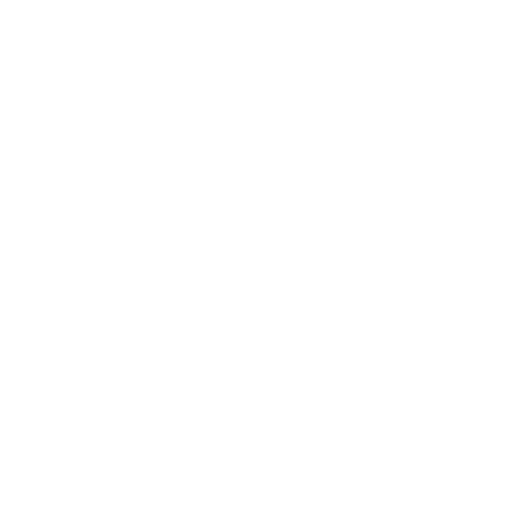
t = 0.00 s
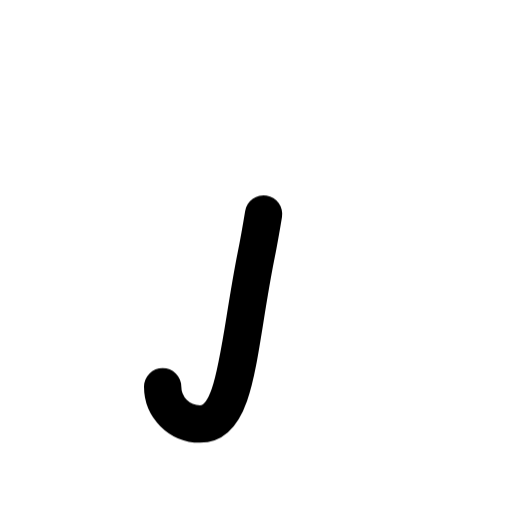
t = 0.32 s
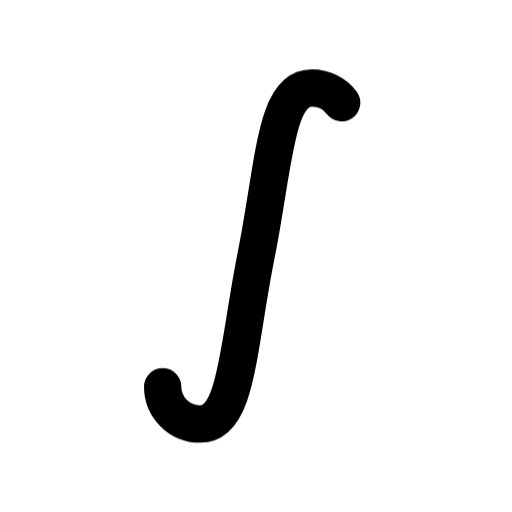
t = 0.94 s
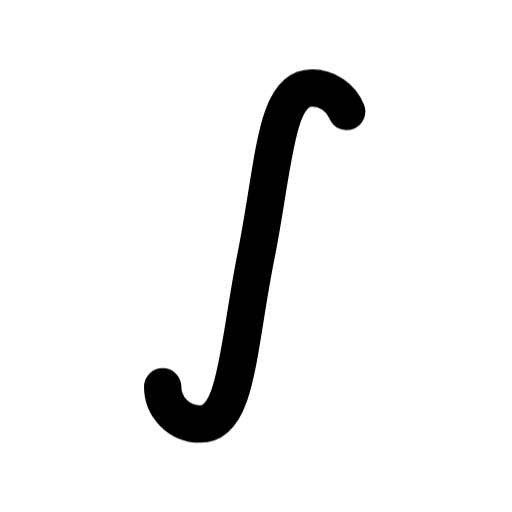
t = 1.25 s
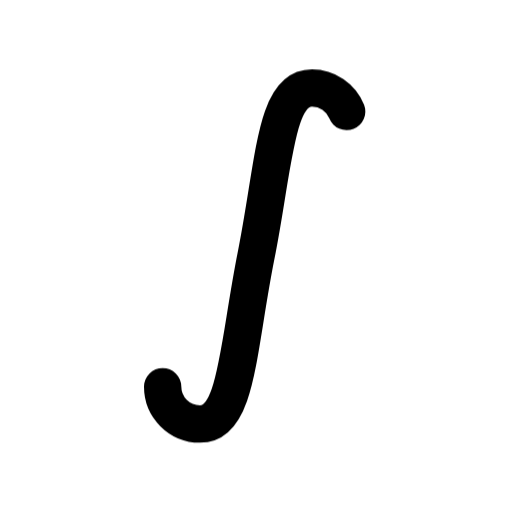
t = 1.79 s
t = 2.33 s: frame unchanged from t = 1.79 s, image omitted

The animated SVG that drew these frames (rendered in a browser with its animation timeline set to each time). Animation: 1 CSS @keyframes rule; one cycle of 2.65 s, repeats indefinitely.

<svg xmlns="http://www.w3.org/2000/svg" width="24" height="24" fill="none" stroke="currentColor" stroke-linecap="round" stroke-linejoin="round" stroke-width="2" viewBox="0 0 24 24">
    <!-- Generated by scripts/icon-expansion/generate.mjs -->
    <!-- Adapted from Tabler Icons 3.34.1.
MIT License

Copyright (c) 2020-2024 Paweł Kuna

Permission is hereby granted, free of charge, to any person obtaining a copy
of this software and associated documentation files (the "Software"), to deal
in the Software without restriction, including without limitation the rights
to use, copy, modify, merge, publish, distribute, sublicense, and/or sell
copies of the Software, and to permit persons to whom the Software is
furnished to do so, subject to the following conditions:

The above copyright notice and this permission notice shall be included in all
copies or substantial portions of the Software.

THE SOFTWARE IS PROVIDED "AS IS", WITHOUT WARRANTY OF ANY KIND, EXPRESS OR
IMPLIED, INCLUDING BUT NOT LIMITED TO THE WARRANTIES OF MERCHANTABILITY,
FITNESS FOR A PARTICULAR PURPOSE AND NONINFRINGEMENT. IN NO EVENT SHALL THE
AUTHORS OR COPYRIGHT HOLDERS BE LIABLE FOR ANY CLAIM, DAMAGES OR OTHER
LIABILITY, WHETHER IN AN ACTION OF CONTRACT, TORT OR OTHERWISE, ARISING FROM,
OUT OF OR IN CONNECTION WITH THE SOFTWARE OR THE USE OR OTHER DEALINGS IN THE
SOFTWARE. -->
    <!-- Motion: trace each stroke from its own origin, accumulate the drawing, then hold before restarting. -->
    <style>
        @media (prefers-reduced-motion: no-preference) {
            @keyframes ira-stroke-math-integral-0 { 0% { stroke-dashoffset: 1; opacity: 0; } 0.4% { opacity: 1; } 47%, 88% { stroke-dashoffset: 0; opacity: 1; } 100% { stroke-dashoffset: 0; opacity: 0; } }
            [data-ira-stroke-reveal="math-integral"] [data-ira-line="0"] { stroke-dasharray: 1 1; animation: ira-stroke-math-integral-0 2.65s cubic-bezier(.25,.65,.35,1) infinite; }
        }
    </style>
    <g data-ira-stroke-reveal="math-integral"><g transform="translate(1.5 1.5) scale(.875)"><path data-ira-line="0" pathLength="1" d="M7 19A2 2 0 0 0 9 21C11 21 11 17 12 12S13 3 15 3A2 2 0 0 1 17 5"/></g></g>
</svg>
